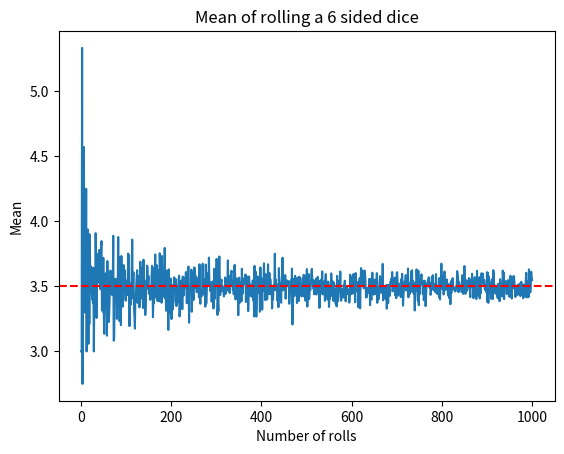

Generate this figure with matplotlib:
import matplotlib.pyplot as plt
import random

def mean_of_dice_rolls(rolls: int, sides: int):
    # Calculates the mean of an n sided-dice rolled a set amount of times
    roll_results = []
    for i in range(rolls):
        roll = random.randint(1, sides)
        roll_results.append(roll)
    mean = (sum(roll_results)/rolls)

    return mean

# create a plot to show the mean of rolling a dice with n sides a set amount of times

def plot_dice(sides: int):
    number_rolls = []
    mean_results = []
    theoretical_mean = sum(range(sides + 1)) / sides

    for i in range(1,1001):
        number_rolls.append(i)
        mean_results.append(mean_of_dice_rolls(i, sides))

    plt.figure()
    plt.plot(number_rolls, mean_results)
    plt.title(f"Mean of rolling a {sides} sided dice")
    plt.xlabel("Number of rolls")
    plt.ylabel("Mean")
    plt.axhline(y=theoretical_mean, color="red", linestyle="--") # highlights the theoretical mean
    figure = plt.gcf()
    plt.show()

    return figure

# Runs examples above only when this file is run directly
if __name__ == "__main__":
    print(mean_of_dice_rolls(rolls = 8, sides =6))
    print(mean_of_dice_rolls(rolls = 164, sides =6))
    plot_dice(6)
